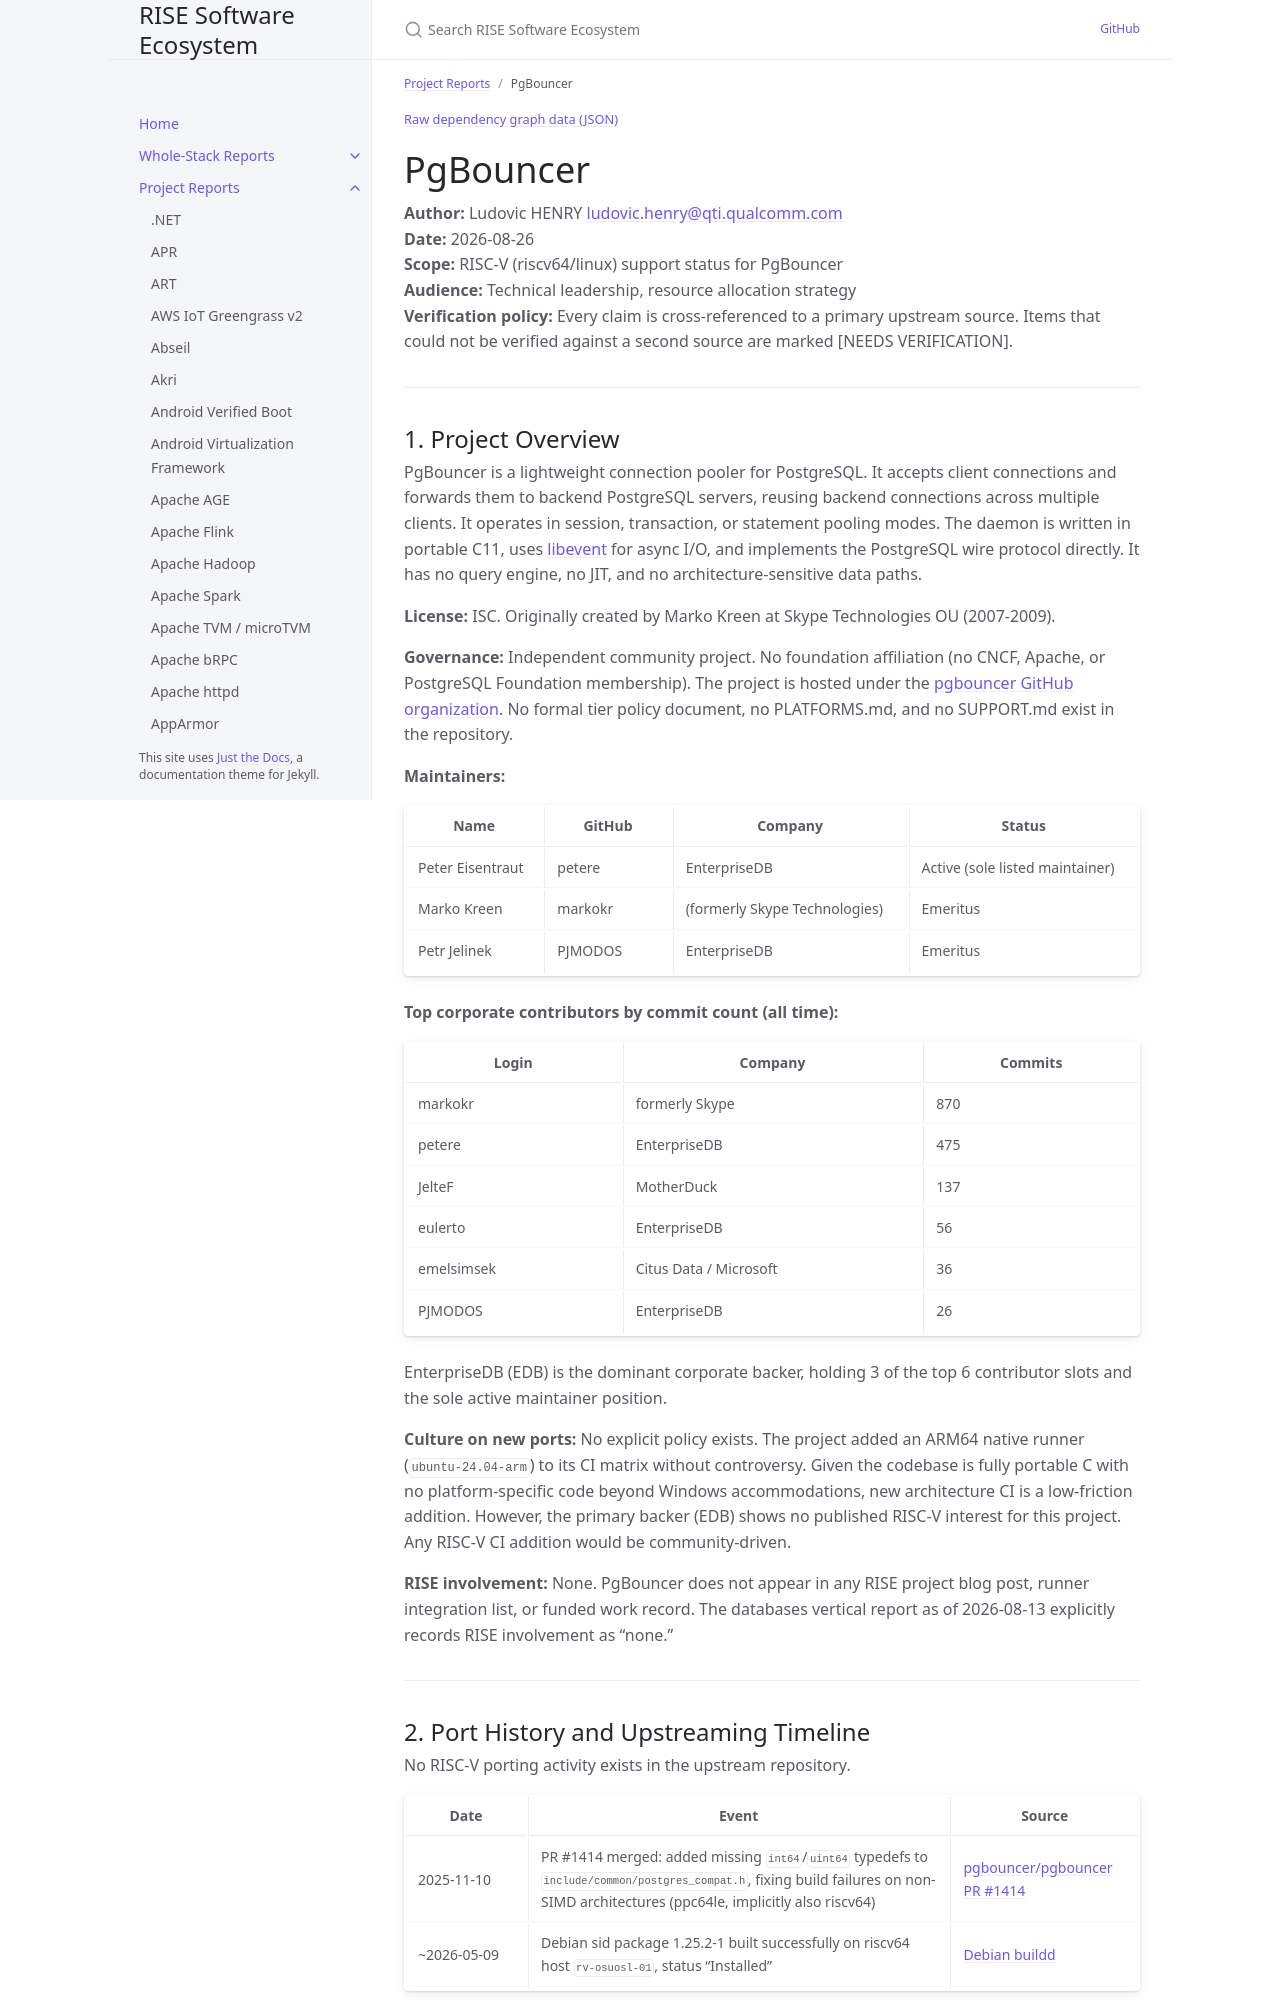

repository: riseproject-dev/sw-ecosystem · page: project-reports/pgbouncer.html · generator: jekyll

---
title: PgBouncer
parent: Project Reports
color: yellow
dependencies:
  - name: OpenSSL
    relation: runtime-dependency
    criticality: critical
---

{% include dependency-graph.html slug="dependencies" subset="pgbouncer" %}

# PgBouncer

**Author:** Ludovic HENRY <ludovic.henry@qti.qualcomm.com><br/>
**Date:** 2026-08-26<br/>
**Scope:** RISC-V (riscv64/linux) support status for PgBouncer<br/>
**Audience:** Technical leadership, resource allocation strategy<br/>
**Verification policy:** Every claim is cross-referenced to a primary upstream source. Items that could not be verified against a second source are marked [NEEDS VERIFICATION].<br/>

---

## 1. Project Overview

PgBouncer is a lightweight connection pooler for PostgreSQL. It accepts client connections and forwards them to backend PostgreSQL servers, reusing backend connections across multiple clients. It operates in session, transaction, or statement pooling modes. The daemon is written in portable C11, uses [libevent](https://libevent.org/) for async I/O, and implements the PostgreSQL wire protocol directly. It has no query engine, no JIT, and no architecture-sensitive data paths.

**License:** ISC. Originally created by Marko Kreen at Skype Technologies OU (2007-2009).

**Governance:** Independent community project. No foundation affiliation (no CNCF, Apache, or PostgreSQL Foundation membership). The project is hosted under the [pgbouncer GitHub organization](https://github.com/pgbouncer/pgbouncer). No formal tier policy document, no PLATFORMS.md, and no SUPPORT.md exist in the repository.

**Maintainers:**

| Name | GitHub | Company | Status |
|------|--------|---------|--------|
| Peter Eisentraut | petere | EnterpriseDB | Active (sole listed maintainer) |
| Marko Kreen | markokr | (formerly Skype Technologies) | Emeritus |
| Petr Jelinek | PJMODOS | EnterpriseDB | Emeritus |

**Top corporate contributors by commit count (all time):**

| Login | Company | Commits |
|-------|---------|---------|
| markokr | formerly Skype | 870 |
| petere | EnterpriseDB | 475 |
| JelteF | MotherDuck | 137 |
| eulerto | EnterpriseDB | 56 |
| emelsimsek | Citus Data / Microsoft | 36 |
| PJMODOS | EnterpriseDB | 26 |

EnterpriseDB (EDB) is the dominant corporate backer, holding 3 of the top 6 contributor slots and the sole active maintainer position.

**Culture on new ports:** No explicit policy exists. The project added an ARM64 native runner (`ubuntu-24.04-arm`) to its CI matrix without controversy. Given the codebase is fully portable C with no platform-specific code beyond Windows accommodations, new architecture CI is a low-friction addition. However, the primary backer (EDB) shows no published RISC-V interest for this project. Any RISC-V CI addition would be community-driven.

**RISE involvement:** None. PgBouncer does not appear in any RISE project blog post, runner integration list, or funded work record. The databases vertical report as of 2026-08-13 explicitly records RISE involvement as "none."

---
